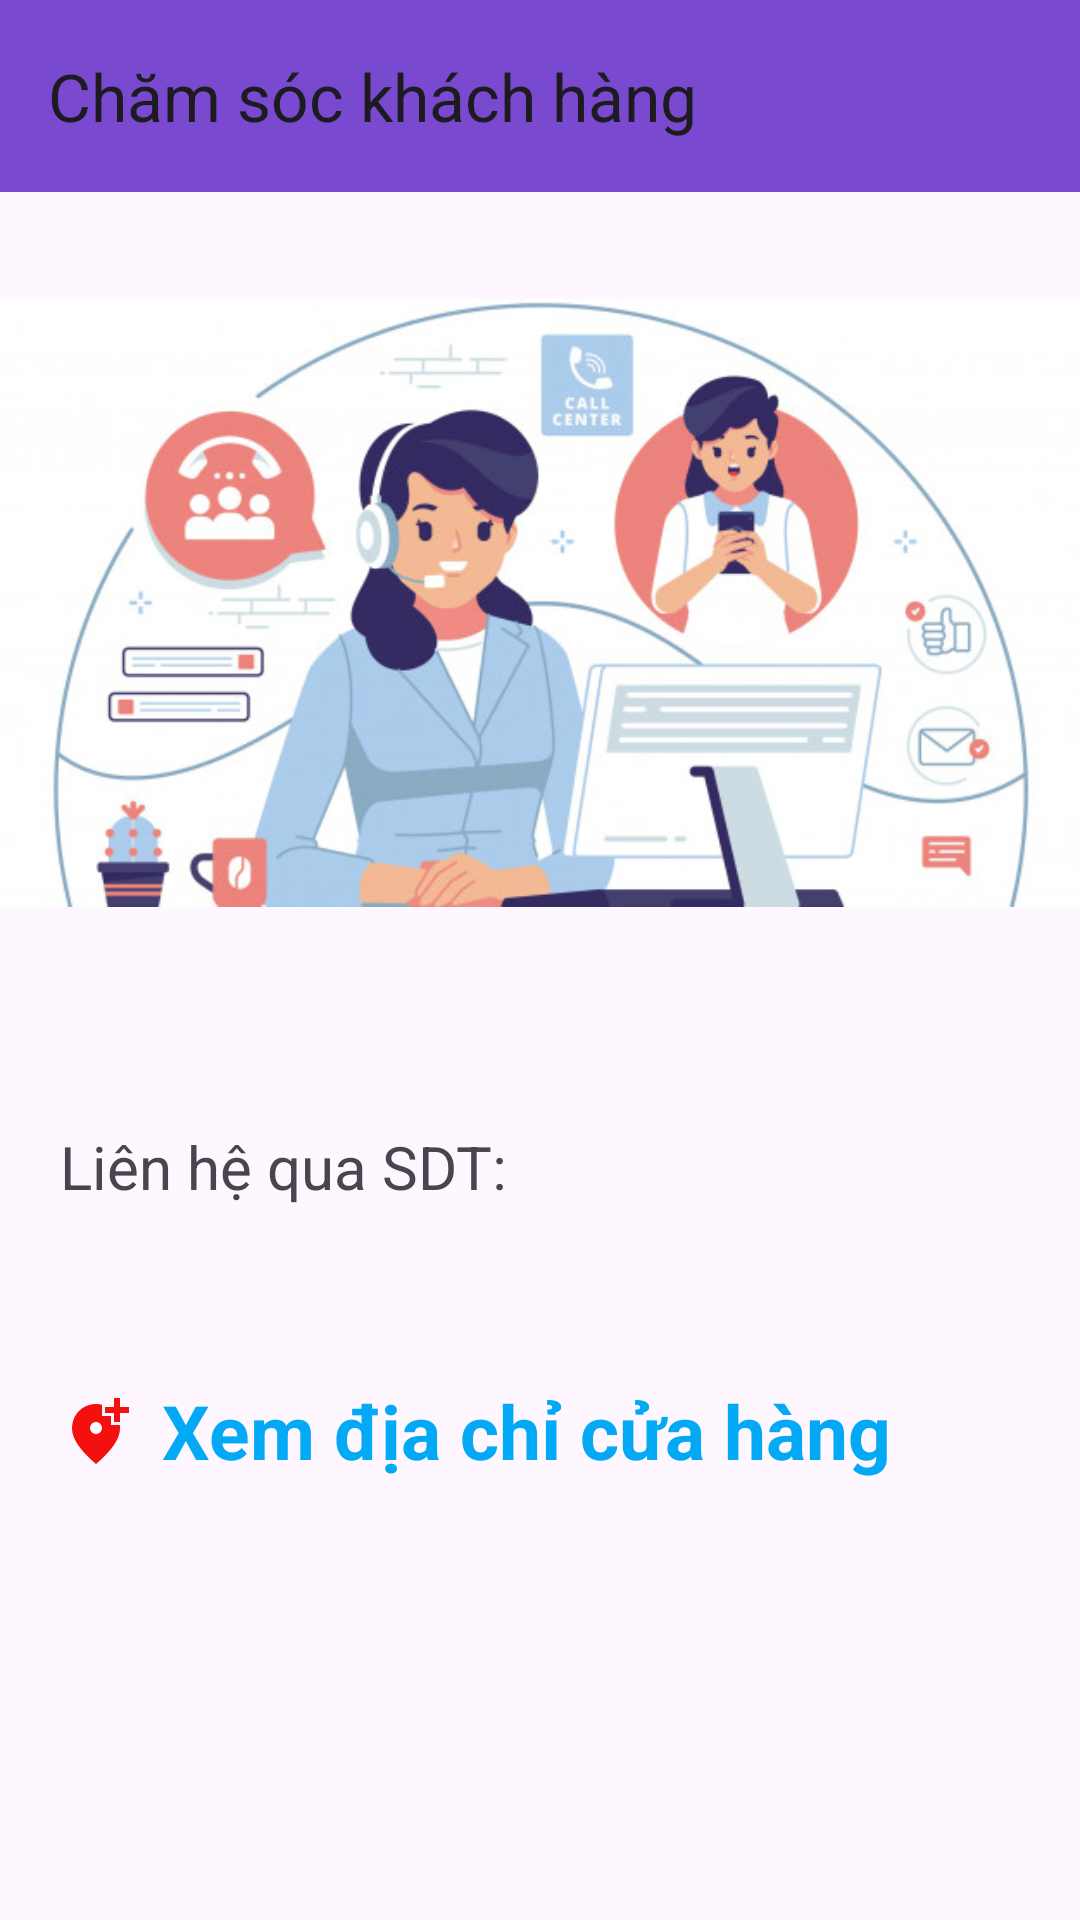

Here is an Android app screen rendered from its layout file. Give the layout XML and the strings, colors and styles it references.
<!-- AndroidManifest.xml: application theme Theme.DuAn1_Nhom2 -->
<!-- res/layout/activity_ho_tro_khach_hang.xml -->
<?xml version="1.0" encoding="utf-8"?>
<FrameLayout xmlns:android="http://schemas.android.com/apk/res/android"
    xmlns:app="http://schemas.android.com/apk/res-auto"
    xmlns:tools="http://schemas.android.com/tools"
    android:id="@+id/main"
    android:layout_width="match_parent"
    android:layout_height="match_parent"
    android:orientation="vertical"
    tools:context=".activity.HoTroKhachHang">

    <androidx.appcompat.widget.Toolbar
        android:id="@+id/toolbarr"
        android:layout_width="match_parent"
        android:layout_height="?attr/actionBarSize"
        android:background="#7949CF"
        app:title="Chăm sóc khách hàng" />

    <ImageView
        android:layout_width="wrap_content"
        android:layout_height="wrap_content"
        android:layout_marginTop="25dp"
        android:src="@drawable/chamsockh" />

    <LinearLayout
        android:layout_width="match_parent"
        android:layout_height="wrap_content"
        android:layout_marginLeft="10dp"
        android:layout_marginTop="360dp"
        android:layout_marginRight="10dp"
        android:background="@drawable/bgr_loaidt"
        android:orientation="horizontal"
        android:padding="10dp">

        <ImageView
            android:layout_width="wrap_content"
            android:layout_height="wrap_content"
            android:layout_marginTop="5dp"
            android:src="@drawable/call" />

        <TextView
            android:layout_width="wrap_content"
            android:layout_height="wrap_content"
            android:text="Liên hệ qua SDT: "
            android:textSize="20dp" />

        <TextView
            android:id="@+id/txtcall"
            android:layout_width="wrap_content"
            android:layout_height="wrap_content"
            android:textColor="#FF5722"
            android:textSize="25dp"
            android:textStyle="bold" />
    </LinearLayout>

    <LinearLayout
        android:layout_width="match_parent"
        android:layout_height="wrap_content"
        android:layout_marginLeft="10dp"
        android:layout_marginTop="450dp"
        android:layout_marginRight="10dp"
        android:background="@drawable/bgr_loaidt"
        android:orientation="horizontal"
        android:padding="10dp">

        <ImageView
            android:layout_width="wrap_content"
            android:layout_height="wrap_content"
            android:layout_marginTop="5dp"
            android:src="@drawable/map" />

        <TextView
            android:id="@+id/txtvitri"
            android:layout_width="wrap_content"
            android:layout_height="wrap_content"
            android:layout_marginLeft="10dp"
            android:text="Xem địa chỉ cửa hàng"
            android:textColor="#03A9F4"
            android:textSize="25dp"
            android:textStyle="bold" />
    </LinearLayout>
</FrameLayout>
<!-- resources referenced by this layout -->
<resources>
  <!-- drawable chamsockh: webp bitmap (drawable, 134504 bytes) -->
  <!-- drawable map (drawable) -->
  <vector android:height="24dp" android:tint="#F51010"
      android:viewportHeight="24" android:viewportWidth="24"
      android:width="24dp" xmlns:android="http://schemas.android.com/apk/res/android">
      <path android:fillColor="@android:color/white" android:pathData="M20,1v3h3v2h-3v3h-2L18,6h-3L15,4h3L18,1h2zM12,13c1.1,0 2,-0.9 2,-2s-0.9,-2 -2,-2 -2,0.9 -2,2 0.9,2 2,2zM14,3.25L14,7h3v3h2.92c0.05,0.39 0.08,0.79 0.08,1.2 0,3.32 -2.67,7.25 -8,11.8 -5.33,-4.55 -8,-8.48 -8,-11.8C4,6.22 7.8,3 12,3c0.68,0 1.35,0.08 2,0.25z"/>
  </vector>
  <style name="Theme.DuAn1_Nhom2" parent="Base.Theme.DuAn1_Nhom2" />
  <style name="Base.Theme.DuAn1_Nhom2" parent="Theme.Material3.DayNight.NoActionBar">
          
          
      </style>
</resources>
